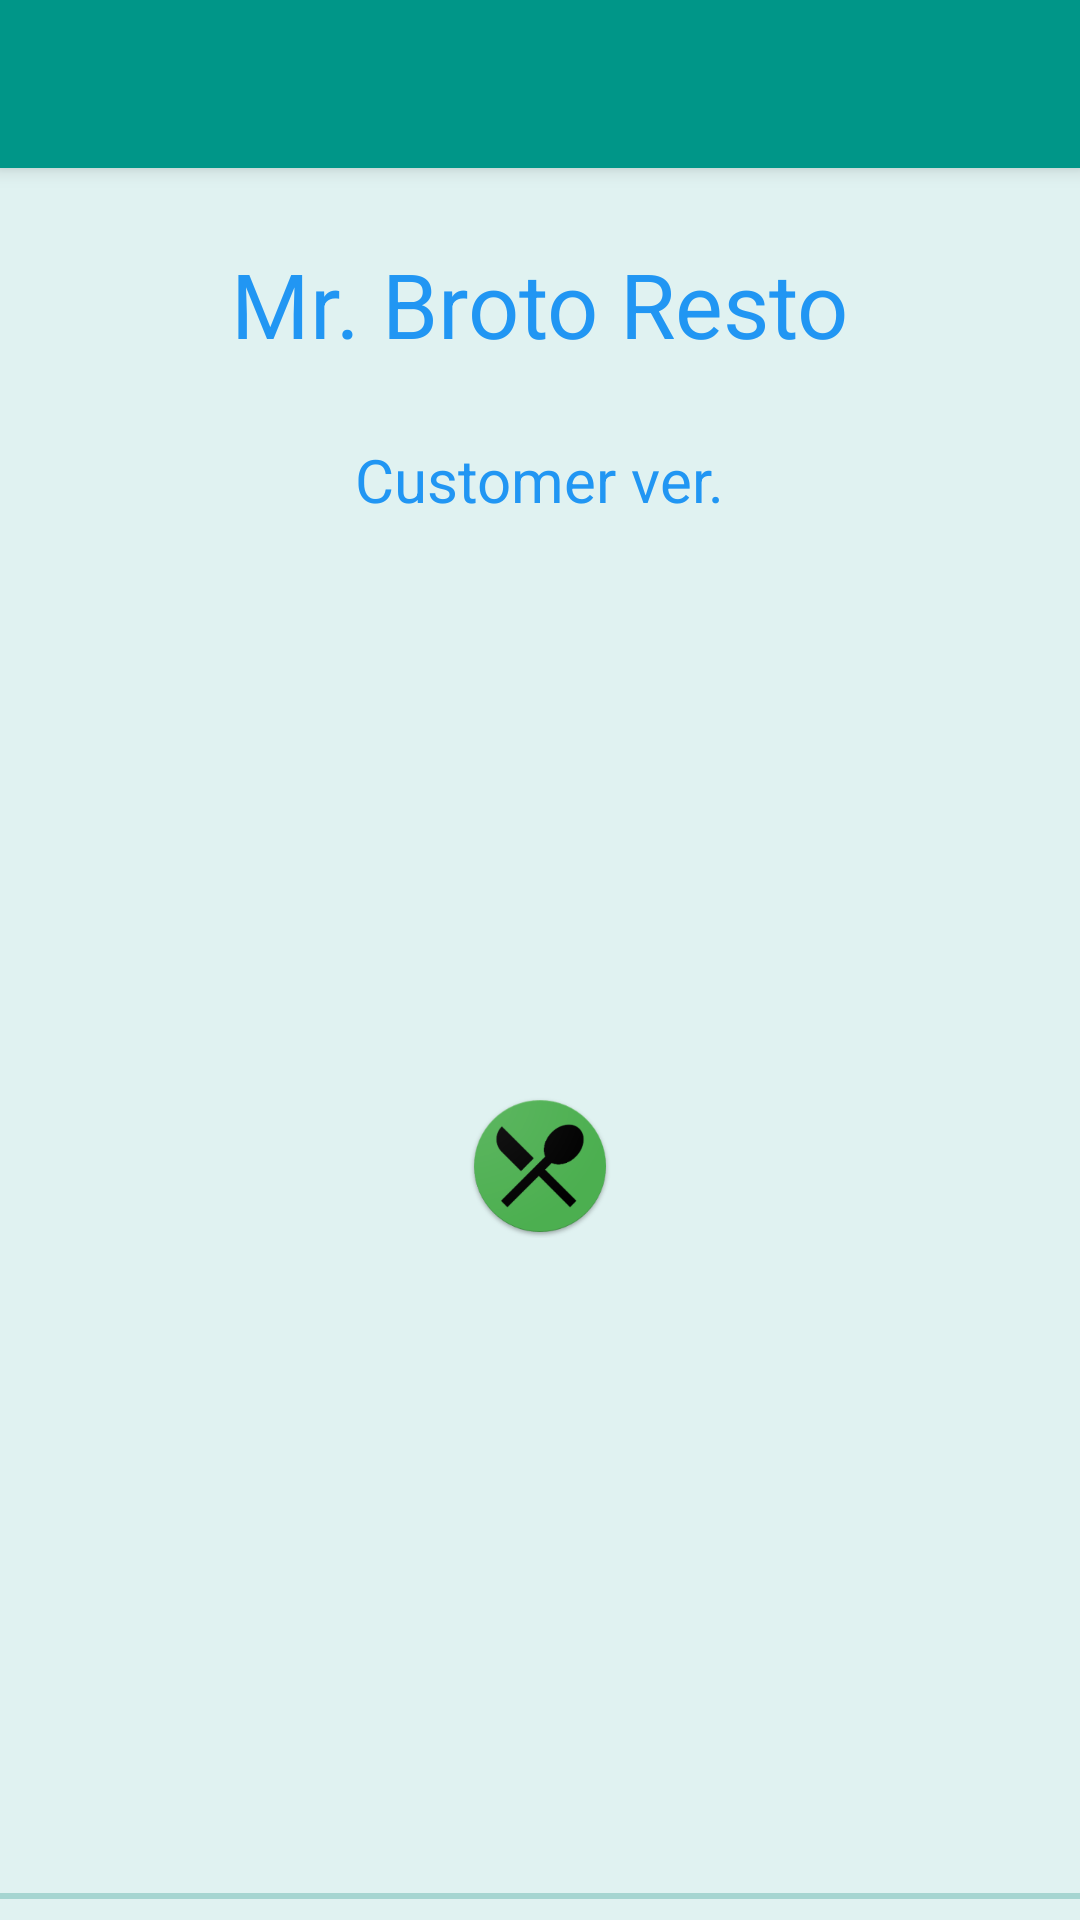

Reconstruct the res/layout file that produces this screen, plus the resources it refers to.
<!-- AndroidManifest.xml: activity theme Theme.AppCompat.Light.NoActionBar -->
<!-- res/layout/activity_main.xml -->
<LinearLayout xmlns:android="http://schemas.android.com/apk/res/android"
    xmlns:app="http://schemas.android.com/apk/res-auto"
    android:layout_width="match_parent"
    android:layout_height="match_parent"
    android:background="@color/colorPrimaryDark"
    android:orientation="vertical">

    <android.support.v7.widget.Toolbar
        android:id="@+id/my_toolbar"
        android:layout_width="match_parent"
        android:layout_height="?attr/actionBarSize"
        android:background="@color/colorPrimary"
        android:elevation="4dp"
        android:theme="@style/ToolBarStyle"
        app:contentInsetEnd="0dp"
        app:contentInsetLeft="0dp"
        app:contentInsetRight="0dp"
        app:contentInsetStart="0dp"
        app:contentInsetStartWithNavigation="0dp"
        app:popupTheme="@style/ThemeOverlay.AppCompat.Light"
        app:subtitleTextColor="#FFFFFF"
        app:titleTextColor="#FFFFFF"/>


    <LinearLayout

        android:id="@+id/error"
        android:layout_width="match_parent"
        android:layout_height="match_parent"
        android:gravity="center"
        android:orientation="vertical"
        android:visibility="gone">

        <ImageView
            android:layout_width="wrap_content"
            android:layout_height="wrap_content"
            android:layout_marginBottom="10dp"
            android:src="@drawable/no_internet" />

        <TextView
            android:layout_width="wrap_content"
            android:layout_height="wrap_content"
            android:text="@string/label_no_internet_connection"
            android:textAllCaps="true"
            android:textSize="16sp" />

    </LinearLayout>

    <LinearLayout
        android:id="@+id/loading"
        android:layout_width="match_parent"
        android:layout_height="match_parent"
        android:gravity="center_horizontal"
        android:orientation="vertical">

        <TextView
            android:layout_width="wrap_content"
            android:layout_height="wrap_content"
            android:layout_marginTop="25dp"
            android:text="@string/label_app_name"
            android:textColor="@color/colorAccent"
            android:textSize="30sp" />

        <TextView
            android:layout_width="wrap_content"
            android:layout_height="wrap_content"
            android:layout_marginTop="25dp"
            android:text="@string/label_version"
            android:textColor="@color/colorAccent"
            android:textSize="20sp" />

        <ImageView
            android:layout_width="wrap_content"
            android:layout_height="0dp"
            android:layout_gravity="center"
            android:layout_weight="1"
            android:src="@mipmap/ic_launcher" />

        <ProgressBar
            android:id="@+id/progress"
            style="?android:attr/progressBarStyleHorizontal"
            android:layout_width="match_parent"
            android:layout_height="wrap_content"
            android:layout_marginTop="20dp"
            android:indeterminateBehavior="repeat"
            android:indeterminateDuration="3"
            android:indeterminateOnly="true"
            android:max="100" />


    </LinearLayout>

    <android.support.design.widget.TabLayout
        android:id="@+id/sliding_tabs"
        style="@style/MyCustomTabTextAppearance"
        android:layout_width="match_parent"
        android:layout_height="wrap_content"
        app:tabBackground="@color/colorPrimary"
        app:tabGravity="fill"
        app:tabIndicatorColor="@android:color/white"
        app:tabMaxWidth="0dp"
        app:tabMode="fixed"
        app:tabSelectedTextColor="@android:color/white"
        app:tabTextColor="@color/tab_text" />

    <LinearLayout
        android:layout_width="match_parent"
        android:layout_height="match_parent"
        android:orientation="vertical">


        <android.support.v4.view.ViewPager
            android:id="@+id/viewpager"
            android:layout_width="match_parent"
            android:layout_height="0dp"
            android:layout_weight="1" />


        <Button
            android:id="@+id/billing"
            android:layout_width="match_parent"
            android:layout_height="wrap_content"
            android:background="@color/colorPrimary"
            android:visibility="gone"
            android:textColor="#FFFFFF" />

    </LinearLayout>


</LinearLayout>
<!-- resources referenced by this layout -->
<resources>
  <color name="colorAccent">#2196F3</color>
  <color name="colorPrimary">#009688</color>
  <color name="colorPrimaryDark">#E0F2F1</color>
  <color name="tab_text">#A8A19E</color>
  <!-- drawable no_internet: png bitmap (drawable-hdpi, 5000 bytes) -->
  <!-- mipmap ic_launcher: png bitmap (mipmap-hdpi, 4728 bytes) -->
  <string name="label_app_name"> Mr. Broto Resto </string>
  <string name="label_no_internet_connection">No Internet Connection..</string>
  <string name="label_version">Customer ver.</string>
  <style name="MyCustomTabTextAppearance" parent="TextAppearance.Design.Tab">
          <item name="android:textSize">10sp</item>
      </style>
  <style name="ToolBarStyle" parent="Theme.AppCompat">
          <item name="android:textColorPrimary">@android:color/white</item>
          <item name="android:textColorSecondary">@android:color/white</item>
          <item name="actionMenuTextColor">@android:color/white</item>
      </style>
</resources>
